Run: headless pygame with SDL's dummy video driver; simulated clock (each Clock.tick advances the game by its frame time, no real sleeping); random seed 0; keys injected as events and as key.get_pressed() state; mouse plan: one left click at the window centre at the start of phase 2, then a move to the lower-right quarter at the start of phase 3.
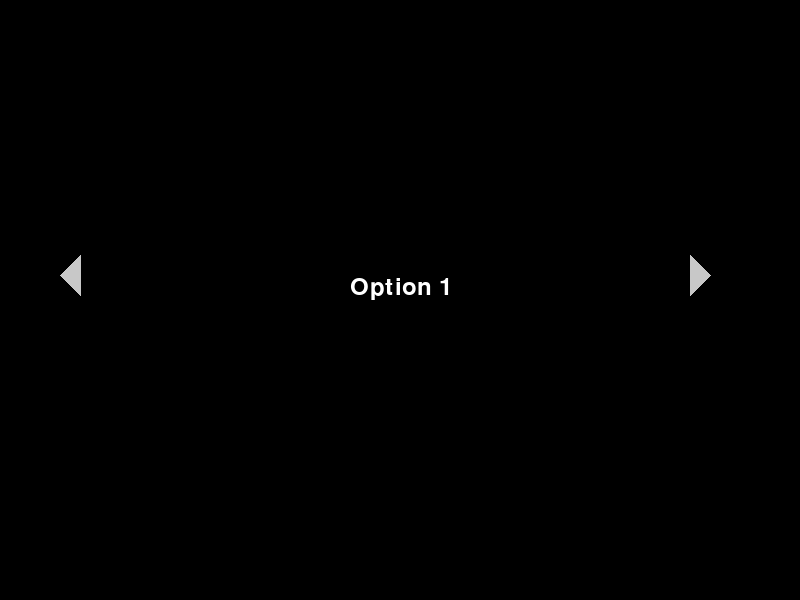
Frame 1 of 4 · flips 1–60 · no input
Frame 2 of 4 · flips 61–180 · clicked the window centre · tapped SPACE, RETURN · held RIGHT (→), D · screen unchanged from frame 1, image omitted
Frame 3 of 4 · flips 181–300 · moved the mouse to the lower-right quarter · held DOWN (↓), S · screen unchanged from frame 2, image omitted
Frame 4 of 4 · flips 301–420 · held LEFT (←), A, UP (↑), W · screen unchanged from frame 3, image omitted

The pygame program that drew these frames:

import pygame
import sys

# Initialize Pygame
pygame.init()

# Constants
WIDTH, HEIGHT = 800, 600
WHITE = (255, 255, 255)
GRAY = (200, 200, 200)
FONT = pygame.font.Font(None, 36)

# Options
options = ["Option 1", "Option 2", "Option 3"]
current_option_index = 0

# Create a Pygame window
screen = pygame.display.set_mode((WIDTH, HEIGHT))
pygame.display.set_caption("Options Screen")

left_arrow = pygame.Rect(50, 250, 50, 50)
right_arrow = pygame.Rect(700, 250, 50, 50)

def draw_buttons():
    # Draw left arrow button
    pygame.draw.polygon(screen, GRAY, [(60, 275), (80, 255), (80, 295)])
    
    # Draw right arrow button
    pygame.draw.polygon(screen, GRAY, [(710, 275), (690, 255), (690, 295)])

def draw_options():
    # Draw the currently selected option
    option_text = FONT.render(options[current_option_index], True, WHITE)
    screen.blit(option_text, (350, 275))

# Main game loop
running = True
while running:
    for event in pygame.event.get():
        if event.type == pygame.QUIT:
            running = False
        elif event.type == pygame.MOUSEBUTTONDOWN:
            if left_arrow.collidepoint(event.pos):
                current_option_index = (current_option_index - 1) % len(options)
            elif right_arrow.collidepoint(event.pos):
                current_option_index = (current_option_index + 1) % len(options)

    # Clear the screen
    screen.fill((0, 0, 0))
    
    # Draw buttons and options
    draw_buttons()
    draw_options()
    
    # Update the display
    pygame.display.flip()

# Quit Pygame
pygame.quit()
sys.exit()
